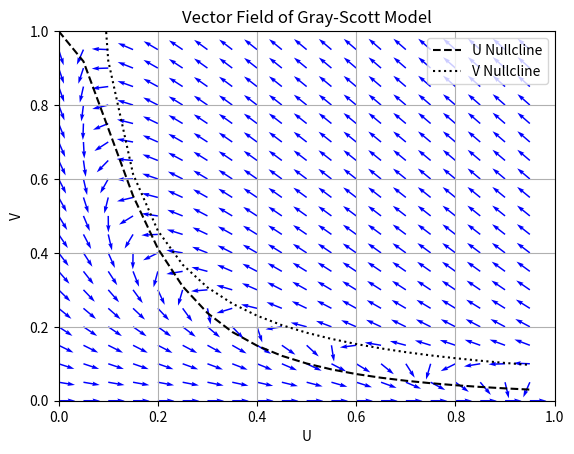

The script that saved this image:
import numpy as np
import matplotlib.pyplot as plt


# F = 0.032
# k = 0.058 #Labryinth

F = 0.028
k = 0.064

scale = 5 #for easier visualization
n = 20

window = 1
u = np.linspace(0, window, n, endpoint=False) #creating 5 equally spaced points on the graph for our x axis
v = np.linspace(0, window, n, endpoint=False) #creates 5 equally spaced points on the graph for our y axis
U, V = np.meshgrid(u, v) #This takes the points and creates a 2D array. So we have for u  = [0, 0.375, 0.75, 1.125, 1.5] and for v = [0, 0.375, 0.75, 1.125, 1.5] But now you take u and have 5 of those 
#arrays and then you do the same for v. Now you have an array considiting of two arrays. So each point in the array will have a combination of u and v. Each one will be a different combination of u and v
#Then what you would do is take those values and assign them to U and V. So U and V will go through each point in this odd new array and assign themselves to values. 
#Now in the next line you will take those values and calculate the velocities of those points from the equations below

dU = (-1 * U * V**2 + F *  (1-U))
dV = (U * V**2 - (F + k) * V)


magnitude = np.sqrt(dU**2 + dV**2)
dU /= magnitude
dV /= magnitude


u_null1 = (F)/(F+v **2)
u_null2 = (F + k)/(v)

# if np.any((dU==0) & (dV==0)):
#     plt.plot(u, v, 'ro', linewidth=5) #This will plot the points where the velocities are zero, which means that they are s

#So now you have velocities for certain points of u and v. So in a graph, if you were to take one axis as u and the other as v, you will have veolcoties for each point in the graph. 

plt.figure()

plt.xlim(0,window)
plt.ylim(0,window)
plt.xlabel('U')
plt.ylabel('V')
plt.title('Vector Field of Gray-Scott Model')
plt.grid()
plt.quiver(u, v, dU, dV, color='blue', scale=30) #This will now plot what is actually going on in the graph. 
plt.plot(v, u_null1, 'k--', label='U Nullcline') #This will plot the nullcline for U
plt.plot(v, u_null2, 'k:', label='V Nullcline') #This will plot the nullcline for V
plt.legend()


plt.savefig("Nullclines_LF_F{F[i]:.3f}_k{k[j]:.3f}.png")


plt.show() #This will show the graph
